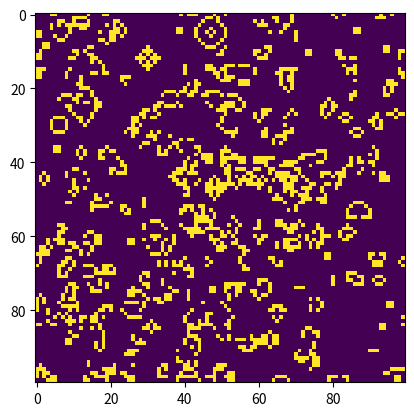

Write the Python code that produced this figure.
import numpy as np
import matplotlib.pyplot as plt
import matplotlib.animation as animation

# Game of Life settings
GRID_SIZE = (100, 100)
ON = 255  # cell is alive
OFF = 0   # cell is dead
vals = [ON, OFF]

# Populate grid with random on/off - more off than on
grid = np.random.choice(vals, GRID_SIZE[0] * GRID_SIZE[1], p=[0.2, 0.8]).reshape(GRID_SIZE[0], GRID_SIZE[1])

def update(frameNum, img, grid, N):
    # copy grid since we require 8 neighbors for calculation and we go line by line 
    newGrid = grid.copy()
    for i in range(N):
        for j in range(N):

            # compute 8-neghbor sum using toroidal boundary conditions - x and y wrap around 
            # so that the simulaton takes place on a toroidal surface.
            total = int((grid[i, (j-1)%N] + grid[i, (j+1)%N] + 
                         grid[(i-1)%N, j] + grid[(i+1)%N, j] + 
                         grid[(i-1)%N, (j-1)%N] + grid[(i-1)%N, (j+1)%N] + 
                         grid[(i+1)%N, (j-1)%N] + grid[(i+1)%N, (j+1)%N])/255)

            # apply Conway's rules
            if grid[i, j]  == ON:
                if (total < 2) or (total > 3):
                    newGrid[i, j] = OFF
            else:
                if total == 3:
                    newGrid[i, j] = ON

    # update data
    img.set_data(newGrid)
    grid[:] = newGrid[:]
    return img,

# set up animation
fig, ax = plt.subplots()
img = ax.imshow(grid, interpolation='nearest')
ani = animation.FuncAnimation(fig, update, fargs=(img, grid, GRID_SIZE[0]), frames=10, interval=50, save_count=50)

# To save the animation, use the following line
ani.save('game_of_life.gif', writer='imagemagick', fps=30)

plt.show()
